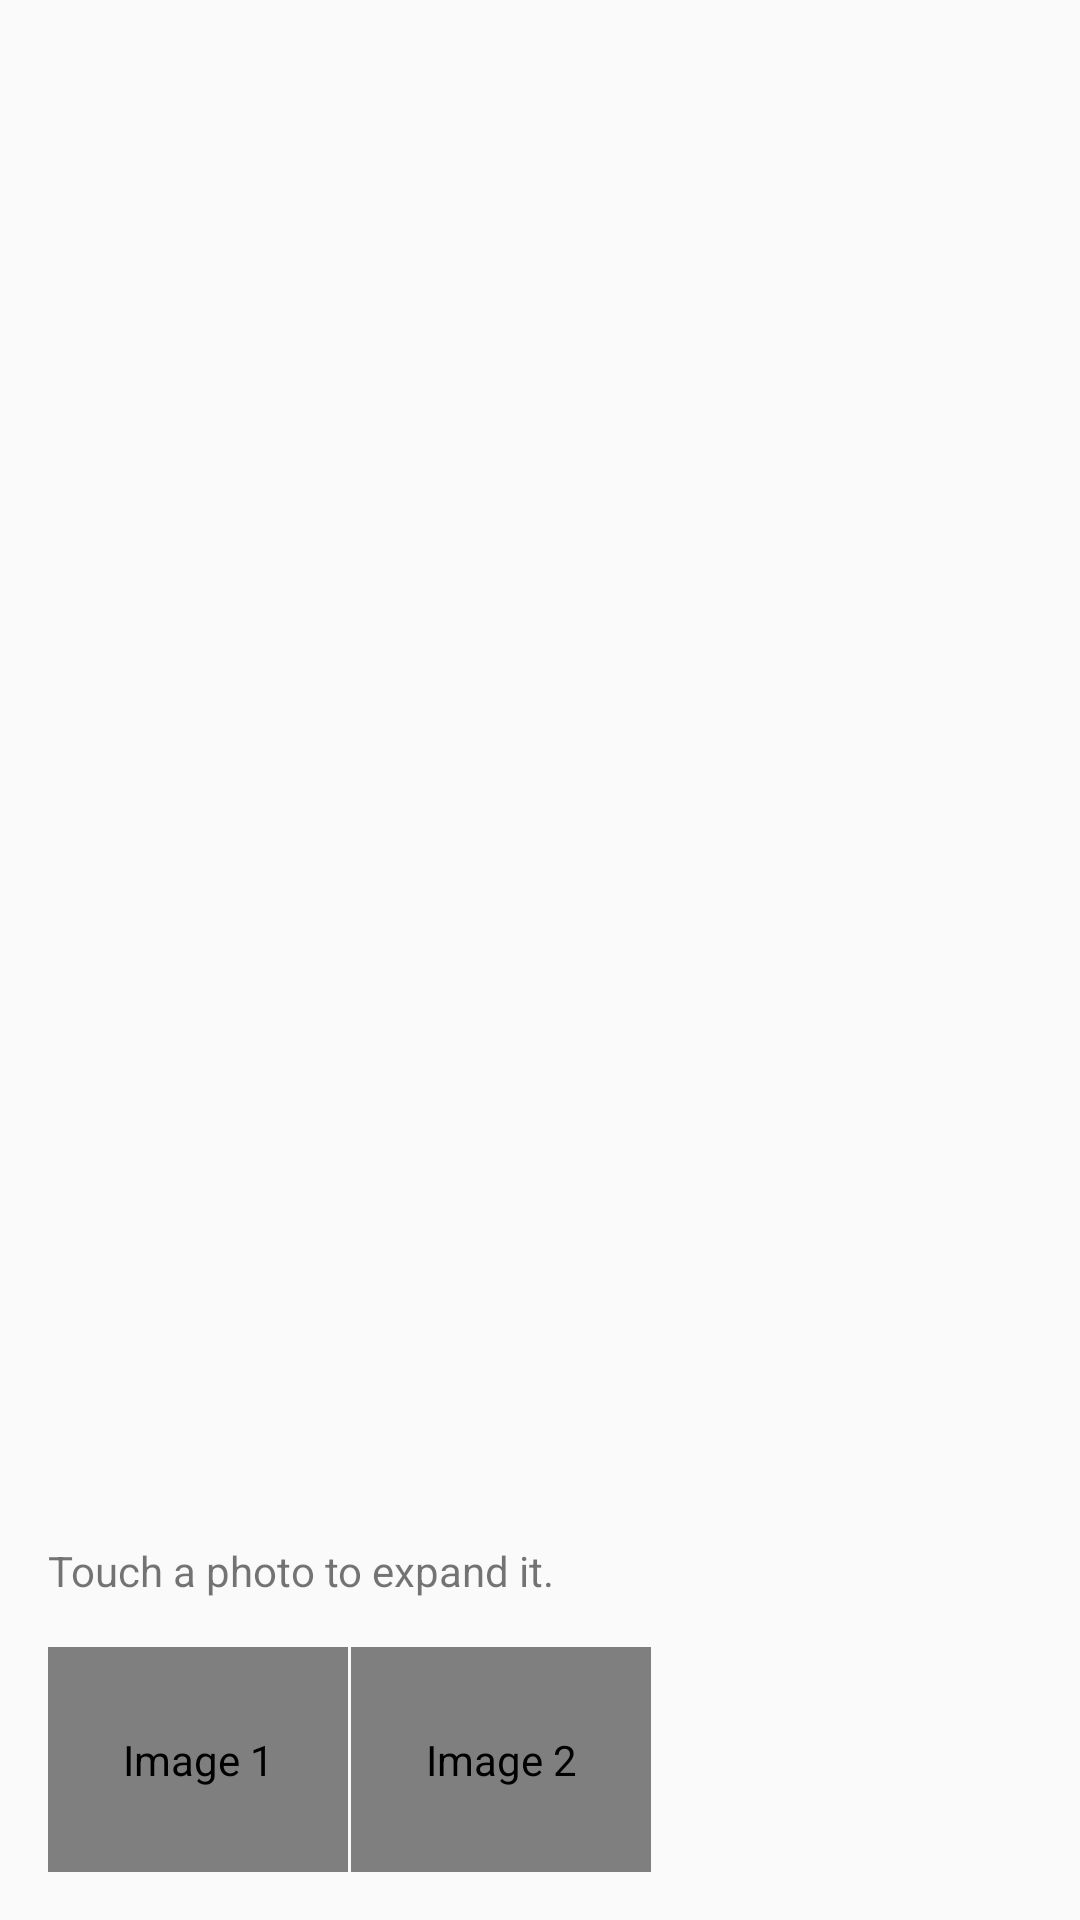

Produce the Android XML layout that renders to this screen, including the resource entries it uses.
<!-- AndroidManifest.xml: application theme AppTheme -->
<!-- res/layout/activity_zoom.xml -->
<RelativeLayout xmlns:android="http://schemas.android.com/apk/res/android"
    android:id="@+id/container"
    android:layout_width="match_parent"
    android:layout_height="match_parent" >

    <LinearLayout
        android:layout_alignParentBottom="true"
        android:layout_width="match_parent"
        android:layout_height="wrap_content"
        android:orientation="vertical"
        android:padding="16dp" >

        <TextView
            style="?android:textAppearanceSmall"
            android:layout_width="wrap_content"
            android:layout_height="wrap_content"
            android:text="@string/message_zoom_touch_expand" />

        

        <LinearLayout
            android:layout_width="wrap_content"
            android:layout_height="wrap_content"
            android:layout_marginTop="16dp"
            android:orientation="horizontal" >

            

            <com.hencoder.hencoderpracticedraw1.anim.TouchHighlightImageButton
                android:id="@+id/thumb_button_1"
                android:layout_width="100dp"
                android:layout_height="75dp"
                android:layout_marginRight="1dp"
                android:contentDescription="@string/description_image_1"
                android:scaleType="centerCrop"
                android:src="@drawable/sample_histogram" />

            <com.hencoder.hencoderpracticedraw1.anim.TouchHighlightImageButton
                android:id="@+id/thumb_button_2"
                android:layout_width="100dp"
                android:layout_height="75dp"
                android:contentDescription="@string/description_image_2"
                android:scaleType="centerCrop"
                android:src="@drawable/sample_pie_chart" />
        </LinearLayout>
    </LinearLayout>

    

    <ImageView
        android:id="@+id/expanded_image"
        android:layout_width="match_parent"
        android:layout_height="match_parent"
        android:contentDescription="@string/description_zoom_touch_close"
        android:visibility="invisible" />

</RelativeLayout>
<!-- resources referenced by this layout -->
<resources>
  <string name="description_image_1">Image 1</string>
  <string name="description_image_2">Image 2</string>
  <string name="description_zoom_touch_close">Expanded image (touch to close)</string>
  <string name="message_zoom_touch_expand">Touch a photo to expand it.</string>
  <style name="AppTheme" parent="Theme.AppCompat.Light.DarkActionBar">
          
          <item name="colorPrimary">@color/colorPrimary</item>
          <item name="colorPrimaryDark">@color/colorPrimaryDark</item>
          <item name="colorAccent">@color/colorAccent</item>
      </style>
  <!-- not gathered from this repository: default colours our renderer supplied (Android Studio template values) -->
  <color name="colorPrimary">#FF6200EE</color>
  <color name="colorPrimaryDark">#FF3700B3</color>
  <color name="colorAccent">#FF03DAC5</color>
</resources>
